Labelled photos from "Mango-Dataset", an image-classification folder in muhammadimran-ui/Mango-Dataset. The possible labels are: damage, good mango, over ripe mango, under ripe mango.

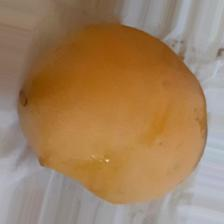
Label: over ripe mango

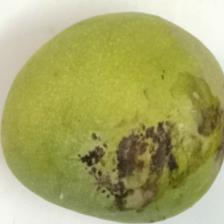
Label: damage

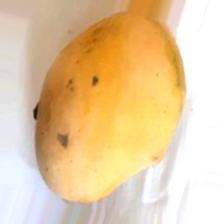
Label: over ripe mango

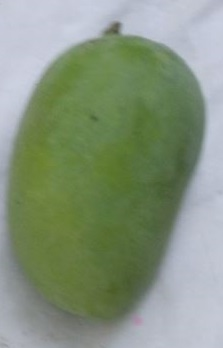
Label: good mango

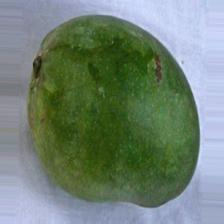
Label: under ripe mango

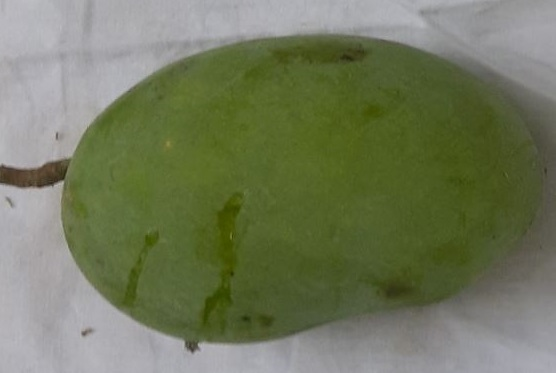
Label: good mango
